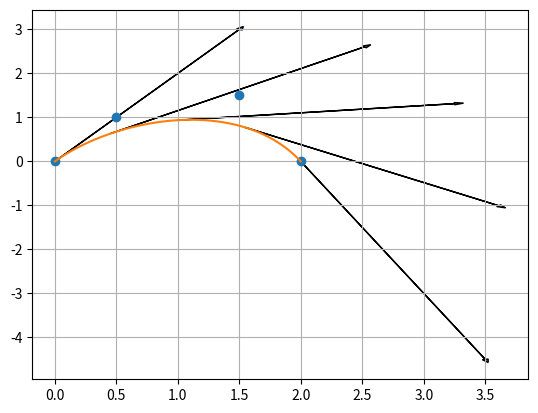

Python code for this plot:
"""Create a 2D cubic Bézier curve from control points."""

import matplotlib.pyplot as plt
import numpy as np
import numpy.typing as npt


POS = 0
VEL = 1


# first dimension corresponds to position, velocity
CHAR_MATRIX = np.array(
    [[[1, 0, 0, 0],
      [-3, 3, 0, 0],
      [3, -6, 3, 0],
      [-1, 3, -3, 1]],

     [[-3, 3, 0, 0],
      [6, -12, 6, 0],
      [-3, 9, -9, 3],
      [0, 0, 0, 0]]],
    dtype=np.float64,
)


def curve(times: npt.ArrayLike, ctrl_pts: npt.NDArray[np.float64]) -> npt.NDArray[np.float64]:
    t = np.asanyarray(times)
    powers = np.power(t, [0, 1, 2, 3])

    return np.linalg.multi_dot((powers, CHAR_MATRIX[POS], ctrl_pts))


def velocity(times: npt.ArrayLike, ctrl_pts: npt.NDArray[np.float64]) -> npt.NDArray[np.float64]:
    t = np.asanyarray(times)
    powers = np.power(t, [0, 1, 2, 3])

    return np.linalg.multi_dot((powers, CHAR_MATRIX[VEL], ctrl_pts))
    

if __name__ == "__main__":
    control_points = np.array(
        [[0.0, 0.0],
        [0.5, 1.0],
        [1.5, 1.5],
        [2.0, 0.0]],
    )

    num_time_points = 1000
    t = np.linspace(0, 1, num_time_points)

    # Make t into a (num_time_points, 1) array
    t_reshaped = t[:, np.newaxis]
    
    B = curve(t_reshaped, control_points)
    

    plt.plot(control_points[:, 0], control_points[:, 1], "o")
    plt.plot(B[:, 0], B[:, 1])
    
    # Plot velocity at specific times
    t_vels = np.linspace(0, 1, 5)
    for t_vel in t_vels:
        pos = curve(t_vel, control_points)
        vel = velocity(t_vel, control_points)
        plt.arrow(pos[0], pos[1], vel[0], vel[1], head_width=0.05)

    plt.grid(True)
    plt.show()